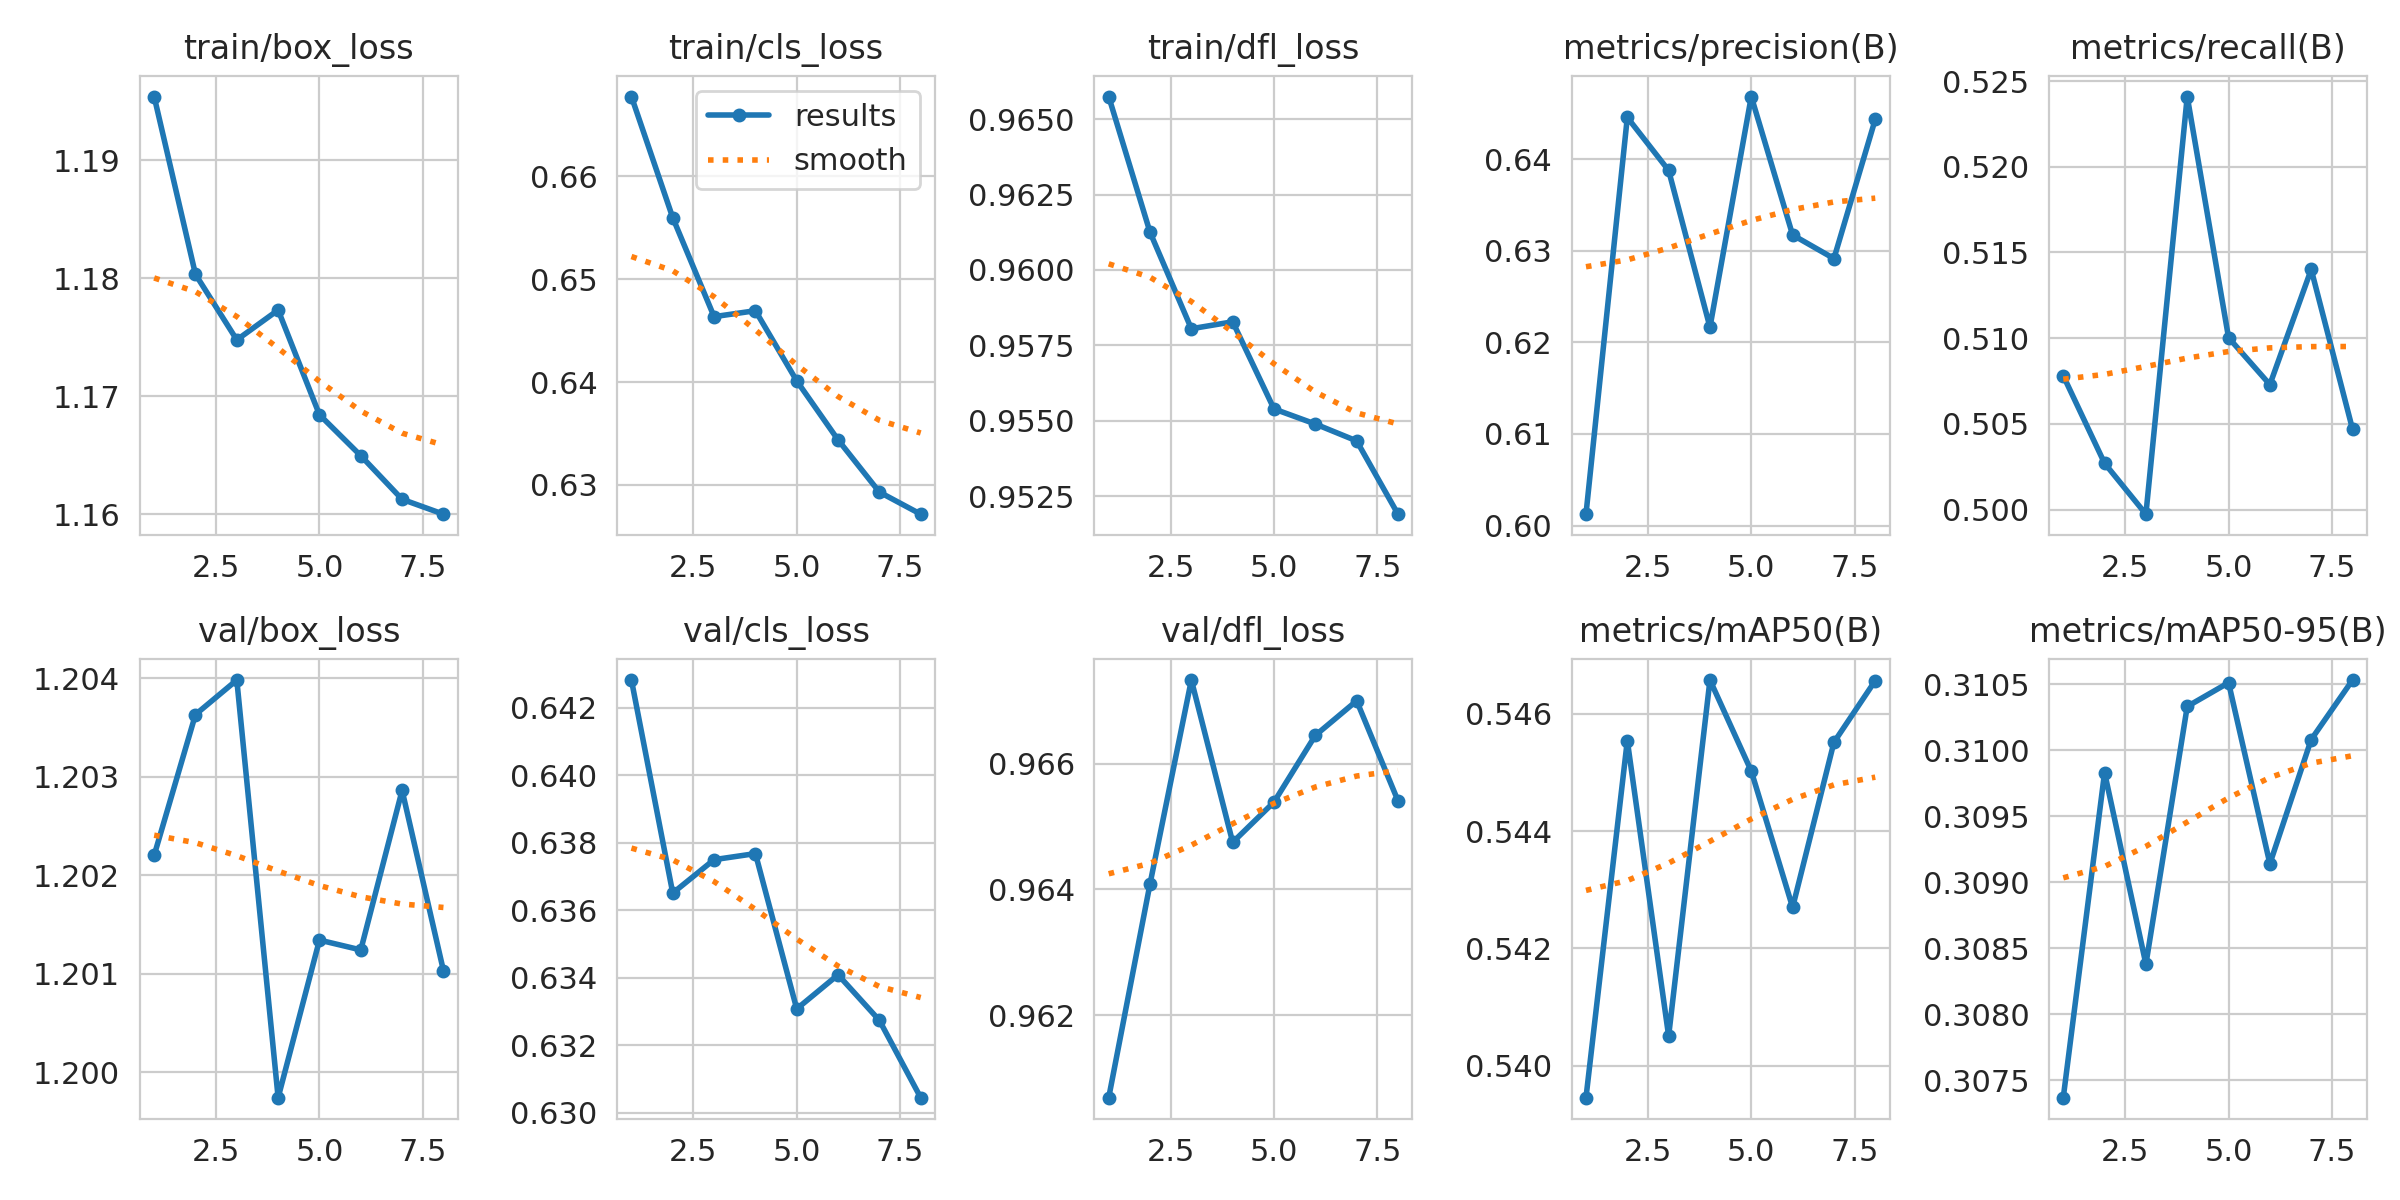

The table this chart was drawn from, first rows:
epoch, time, train/box_loss, train/cls_loss, train/dfl_loss, metrics/precision(B), metrics/recall(B), metrics/mAP50(B), metrics/mAP50-95(B), val/box_loss, val/cls_loss, val/dfl_loss, lr/pg0, lr/pg1, lr/pg2
1, 160.8, 1.195, 0.6678, 0.9657, 0.6012, 0.5078, 0.5395, 0.3074, 1.202, 0.6428, 0.9607, 0.0424, 4.47835e-05, 4.47835e-05
2, 305.3, 1.18, 0.656, 0.9613, 0.6446, 0.5027, 0.5455, 0.3098, 1.204, 0.6365, 0.9641, 0.02132, 7.87139e-05, 7.87139e-05
3, 450, 1.175, 0.6464, 0.958, 0.6388, 0.4997, 0.5405, 0.3084, 1.204, 0.6375, 0.9673, 0.000225, 0.0001015, 0.0001015
4, 594.5, 1.177, 0.6469, 0.9583, 0.6217, 0.5241, 0.5466, 0.3103, 1.2, 0.6377, 0.9647, 8.49698e-05, 8.49698e-05, 8.49698e-05
5, 738.9, 1.168, 0.6401, 0.9554, 0.6469, 0.51, 0.545, 0.3105, 1.201, 0.6331, 0.9654, 6.82461e-05, 6.82461e-05, 6.82461e-05
6, 889.3, 1.165, 0.6344, 0.9549, 0.6318, 0.5073, 0.5427, 0.3091, 1.201, 0.6341, 0.9665, 5.15224e-05, 5.15224e-05, 5.15224e-05
7, 1033, 1.161, 0.6293, 0.9543, 0.6292, 0.514, 0.5455, 0.3101, 1.203, 0.6327, 0.967, 3.47988e-05, 3.47988e-05, 3.47988e-05
8, 1183, 1.16, 0.6271, 0.9519, 0.6444, 0.5047, 0.5466, 0.3105, 1.201, 0.6304, 0.9654, 1.80751e-05, 1.80751e-05, 1.80751e-05
